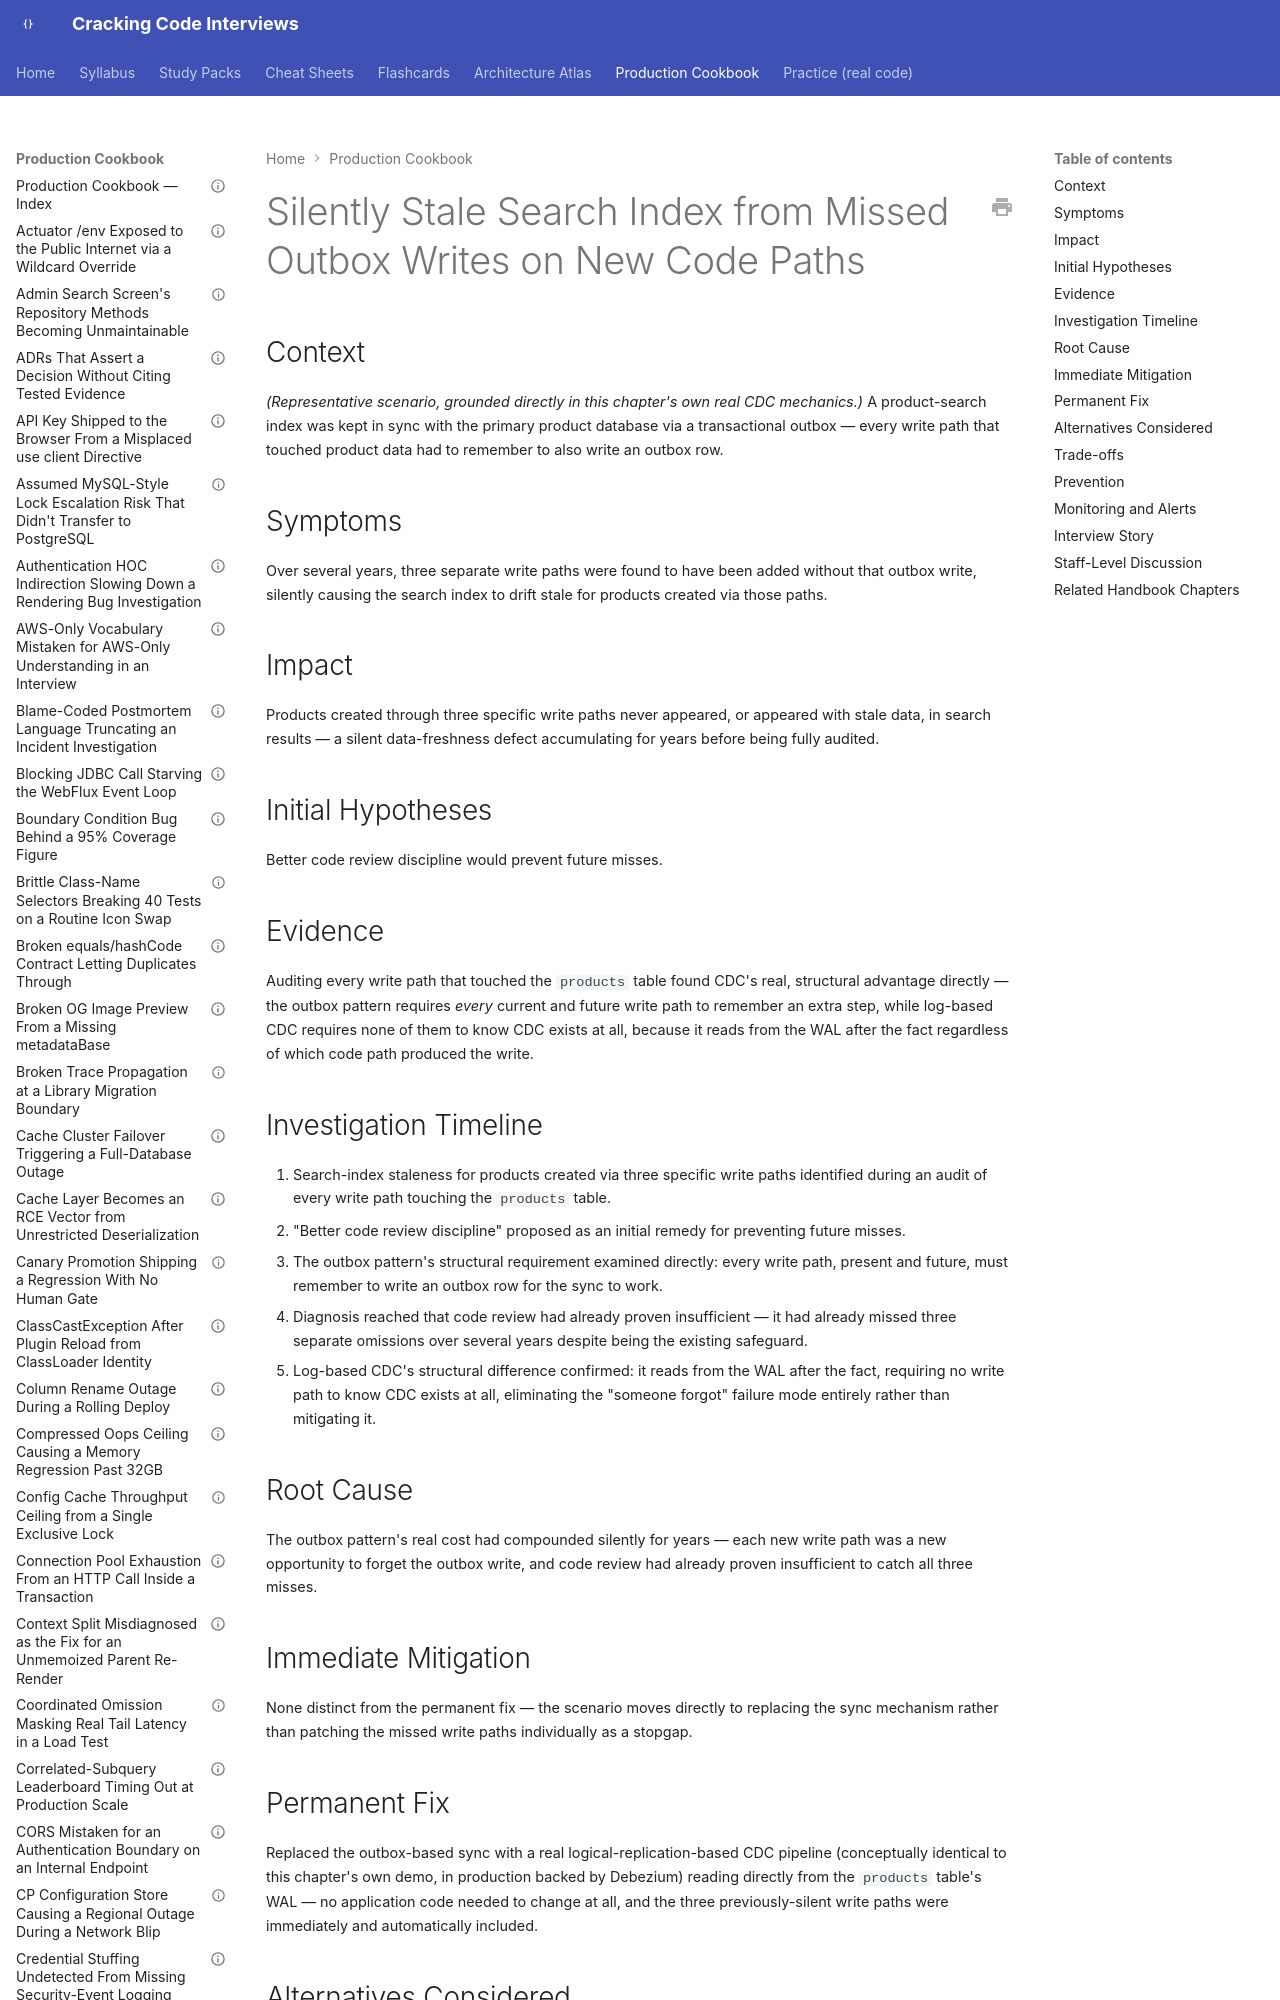

repository: JuanMelendres/cracking-code-interviews · page: production-cookbook/silently-stale-search-index-from-missed-outbox-writes-on-new-write-paths/index.html · generator: mkdocs

---
title: "Silently Stale Search Index from Missed Outbox Writes on New Code Paths"
document_type: production-cookbook-entry
domain: system-design
status: draft
last_updated: 2026-09-02
related_handbook:
  - ../syllabus/09-messaging-event-driven/messaging-patterns-and-change-data-capture.md
  - ../syllabus/10-distributed-systems/distributed-transactions-saga-and-outbox.md
source: syllabus/09-messaging-event-driven/messaging-patterns-and-change-data-capture.md#production-scenarios
---

# Silently Stale Search Index from Missed Outbox Writes on New Code Paths

## Context

*(Representative scenario, grounded directly in this chapter's own real CDC mechanics.)* A product-search index was kept in sync with the primary product database via a transactional outbox — every write path that touched product data had to remember to also write an outbox row.

## Symptoms

Over several years, three separate write paths were found to have been added without that outbox write, silently causing the search index to drift stale for products created via those paths.
